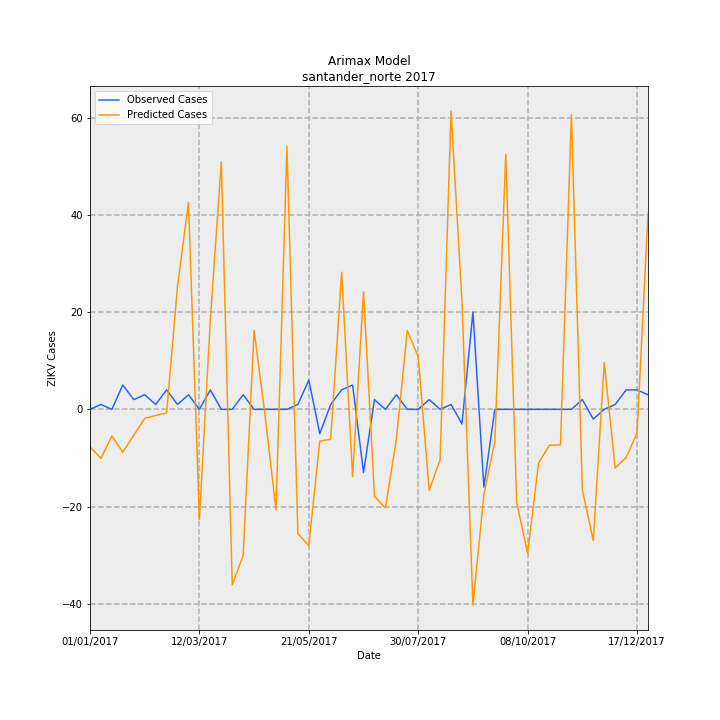

Values plotted in this chart, from the file beside it:
Date, predictions_incidence, observed_incidence, Predicted Cases, Observed Cases, error
01/01/2017, -0.5687, 0.0, -7.709, 0.0, 7.709
08/01/2017, -0.7435, 0.07376, -10.08, 1, 11.08
15/01/2017, -0.4054, 0.0, -5.496, 0.0, 5.496
22/01/2017, -0.6496, 0.3688, -8.807, 5.0, 13.81
29/01/2017, -0.3948, 0.1475, -5.353, 2, 7.353
05/02/2017, -0.1377, 0.2213, -1.867, 3, 4.867
12/02/2017, -0.09304, 0.07376, -1.261, 1, 2.261
19/02/2017, -0.05543, 0.295, -0.7515, 4, 4.751
26/02/2017, 1.866, 0.07376, 25.29, 1, -24.29
05/03/2017, 3.142, 0.2213, 42.59, 3, -39.59
12/03/2017, -1.674, 0.0, -22.69, 0.0, 22.69
19/03/2017, 1.371, 0.295, 18.58, 4, -14.58
26/03/2017, 3.754, 0.0, 50.9, 0.0, -50.9
02/04/2017, -2.663, 0.0, -36.1, 0.0, 36.1
09/04/2017, -2.216, 0.2213, -30.05, 3, 33.05
16/04/2017, 1.198, 0.0, 16.25, 0.0, -16.25
23/04/2017, -0.08975, 0.0, -1.217, 0.0, 1.217
30/04/2017, -1.526, 0.0, -20.69, 0.0, 20.69
07/05/2017, 3.991, 0.0, 54.11, 0.0, -54.11
14/05/2017, -1.887, 0.07376, -25.58, 1, 26.58
21/05/2017, -2.066, 0.4426, -28.01, 6, 34.01
28/05/2017, -0.4824, -0.3688, -6.539, -5.0, 1.539
04/06/2017, -0.4546, 0.07376, -6.163, 1, 7.163
11/06/2017, 2.08, 0.295, 28.2, 4, -24.2
18/06/2017, -1.02, 0.3688, -13.82, 5.0, 18.82
25/06/2017, 1.782, -0.9589, 24.17, -13, -37.17
02/07/2017, -1.321, 0.1475, -17.91, 2, 19.91
09/07/2017, -1.496, 0.0, -20.28, 0.0, 20.28
16/07/2017, -0.4556, 0.2213, -6.177, 3, 9.177
23/07/2017, 1.193, 0.0, 16.18, 0.0, -16.18
30/07/2017, 0.7982, 0.0, 10.82, 0.0, -10.82
06/08/2017, -1.228, 0.1475, -16.65, 2, 18.65
13/08/2017, -0.7626, 0.0, -10.34, 0.0, 10.34
20/08/2017, 4.525, 0.07376, 61.34, 1, -60.34
27/08/2017, 1.629, -0.2213, 22.09, -3, -25.09
03/09/2017, -2.973, 1.475, -40.31, 20.0, 60.31
10/09/2017, -1.292, -1.18, -17.52, -16, 1.523
17/09/2017, -0.4944, 0.0, -6.702, 0.0, 6.702
24/09/2017, 3.871, 0.0, 52.48, 0.0, -52.48
01/10/2017, -1.417, 0.0, -19.21, 0.0, 19.21
08/10/2017, -2.186, 0.0, -29.63, 0.0, 29.63
15/10/2017, -0.8126, 0.0, -11.02, 0.0, 11.02
22/10/2017, -0.5443, 0.0, -7.379, 0.0, 7.379
29/10/2017, -0.5395, 0.0, -7.314, 0.0, 7.314
05/11/2017, 4.47, 0.0, 60.6, 0.0, -60.6
12/11/2017, -1.224, 0.1475, -16.6, 2, 18.6
19/11/2017, -1.991, -0.1475, -26.99, -2, 24.99
26/11/2017, 0.7099, 0.0, 9.624, 0.0, -9.624
03/12/2017, -0.8904, 0.07376, -12.07, 1, 13.07
10/12/2017, -0.7331, 0.295, -9.939, 4, 13.94
17/12/2017, -0.3599, 0.295, -4.88, 4, 8.88
24/12/2017, 2.974, 0.2213, 40.32, 3, -37.32
